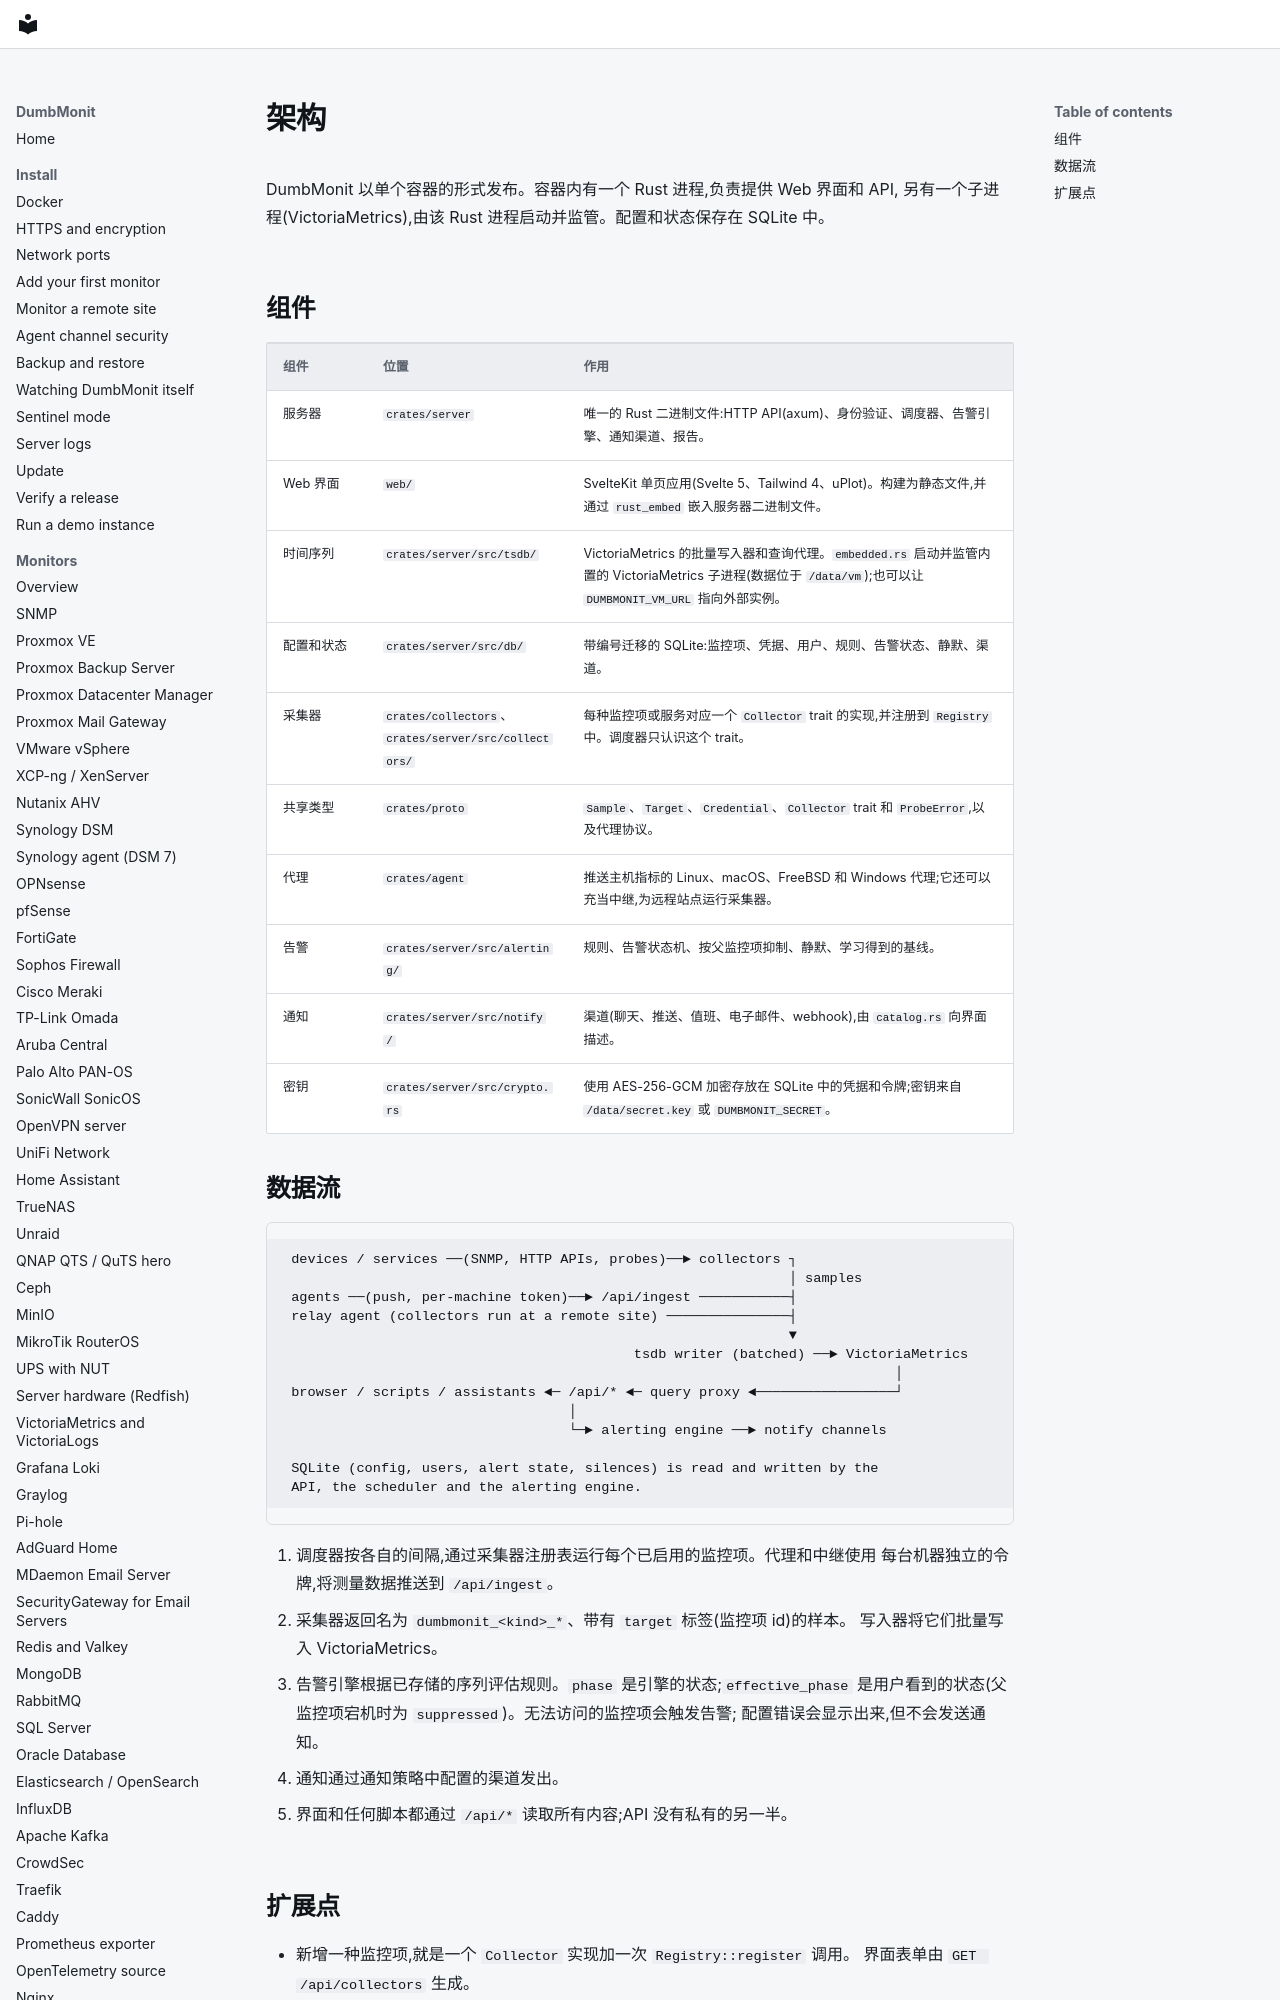

repository: laupernoe/dumbmonit · page: development/architecture.zh-Hans/index.html · generator: mkdocs

# 架构

DumbMonit 以单个容器的形式发布。容器内有一个 Rust 进程,负责提供 Web 界面和 API,
另有一个子进程(VictoriaMetrics),由该 Rust 进程启动并监管。配置和状态保存在
SQLite 中。

## 组件

| 组件 | 位置 | 作用 |
|---|---|---|
| 服务器 | `crates/server` | 唯一的 Rust 二进制文件:HTTP API(axum)、身份验证、调度器、告警引擎、通知渠道、报告。 |
| Web 界面 | `web/` | SvelteKit 单页应用(Svelte 5、Tailwind 4、uPlot)。构建为静态文件,并通过 `rust_embed` 嵌入服务器二进制文件。 |
| 时间序列 | `crates/server/src/tsdb/` | VictoriaMetrics 的批量写入器和查询代理。`embedded.rs` 启动并监管内置的 VictoriaMetrics 子进程(数据位于 `/data/vm`);也可以让 `DUMBMONIT_VM_URL` 指向外部实例。 |
| 配置和状态 | `crates/server/src/db/` | 带编号迁移的 SQLite:监控项、凭据、用户、规则、告警状态、静默、渠道。 |
| 采集器 | `crates/collectors`、`crates/server/src/collectors/` | 每种监控项或服务对应一个 `Collector` trait 的实现,并注册到 `Registry` 中。调度器只认识这个 trait。 |
| 共享类型 | `crates/proto` | `Sample`、`Target`、`Credential`、`Collector` trait 和 `ProbeError`,以及代理协议。 |
| 代理 | `crates/agent` | 推送主机指标的 Linux、macOS、FreeBSD 和 Windows 代理;它还可以充当中继,为远程站点运行采集器。 |
| 告警 | `crates/server/src/alerting/` | 规则、告警状态机、按父监控项抑制、静默、学习得到的基线。 |
| 通知 | `crates/server/src/notify/` | 渠道(聊天、推送、值班、电子邮件、webhook),由 `catalog.rs` 向界
